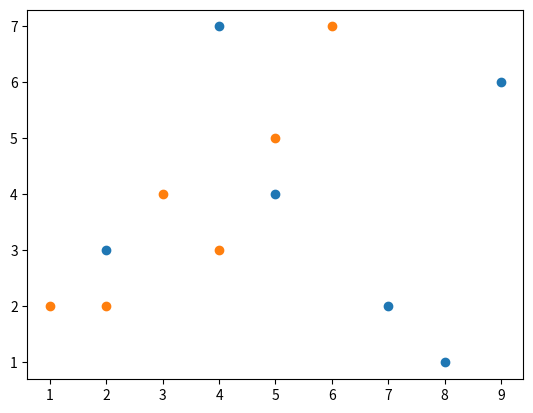

Recreate this plot in Python. (Note: this script raises an exception after producing the figure.)
from scipy.spatial import KDTree
import numpy as np
import math
import matplotlib.pyplot as plt

def angle_between(p1, p2):
    delta_y = p2[1] - p1[1]
    delta_x = p2[0] - p1[0]
    angle = math.atan2(delta_y, delta_x)
    return angle

def is_within_angle(point, center, direction_point, angle_range):
    angle_to_point = angle_between(center, point)
    angle_to_direction = angle_between(center, direction_point)
    lower_bound = angle_to_direction - angle_range / 2
    upper_bound = angle_to_direction + angle_range / 2
    
    # Normalize angles between -pi and pi
    angle_to_point = (angle_to_point + 2 * math.pi) % (2 * math.pi)
    lower_bound = (lower_bound + 2 * math.pi) % (2 * math.pi)
    upper_bound = (upper_bound + 2 * math.pi) % (2 * math.pi)

    if lower_bound < upper_bound:
        return lower_bound <= angle_to_point <= upper_bound
    else:  # Covers the case where the angle range crosses the -pi/pi boundary
        return angle_to_point >= lower_bound or angle_to_point <= upper_bound

def query_kdtree_within_angle(points, query_point, radius, direction_point, angle_range):
    kdtree = KDTree(points)
    outer_indices = kdtree.query_ball_point(query_point, radius)
    
    if not outer_indices:
        return np.array([])

    annulus_indices = [i for i in outer_indices if is_within_angle(points[i], query_point, direction_point, angle_range)]
    
    if not annulus_indices:
        return np.array([])
    
    return points[annulus_indices]

def simple_locate_segment(segment):
    """Assumes start and end locations of segment are identical."""
    if len(segment) == 0:
        raise ValueError("No legs in segment.")
    elif len(segment) == 1:
        assert segment[0]['from_location'].size > 0 and segment[0]['to_location'].size > 0, "Both start and end locations must be known for a single leg."
        return segment
    # elif len(segment) == 2:
    #     # Handle case with 2 legs
    #     results1 = locate_leg(segment[0])
    #     results2 = locate_leg(segment[1])
    #     return results1 + results2
    # else:
    #     # Find total distance
    #     total_distance = sum([leg['distance'] for leg in segment])
    #     # Process each leg
        located_legs = [locate_leg(leg) for leg in segment]
        return located_legs

def locate_leg(leg):
    points = leg['points']
    query_point = leg['query_point']
    radius = leg['radius']
    direction_point = leg['direction_point']
    angle_range = leg['angle_range']

    located_points = query_kdtree_within_angle(points, query_point, radius, direction_point, angle_range)
    return located_points

def plot_results(segment, located_segment):
    fig, ax = plt.subplots()

    for leg in segment:
        points = leg['points']
        ax.scatter(points[:, 0], points[:, 1], label='Original Points')

    for located_points in located_segment:
        if len(located_points) > 0:
            ax.scatter(located_points[:, 0], located_points[:, 1], label='Located Points', marker='X')

            query_point = leg['query_point']
            ax.plot(query_point[0], query_point[1], 'ro')  # Plot the query point
            for point in located_points:
                ax.plot([query_point[0], point[0]], [query_point[1], point[1]], 'grey', linestyle='--')  # Connections

    ax.legend()
    plt.xlabel('X Coordinate')
    plt.ylabel('Y Coordinate')
    plt.title('Trip Plot')
    plt.show()

# Example usage
segment = [
    {
        'points': np.array([[2, 3], [5, 4], [9, 6], [4, 7], [8, 1], [7, 2]]),
        'query_point': [5, 5],
        'radius': 5.0,
        'direction_point': [7, 5],  # A point that defines the direction
        'angle_range': math.pi / 4,  # 45 degrees
        'from_location': np.array([2, 3]),
        'to_location': np.array([9, 6]),
        'distance': 5.0
    },
    {
        'points': np.array([[1, 2], [3, 4], [6, 7], [2, 2], [5, 5], [4, 3]]),
        'query_point': [3, 3],
        'radius': 4.0,
        'direction_point': [5, 4],  # Another direction point
        'angle_range': math.pi / 6,  # 30 degrees
        'from_location': np.array([1, 2]),
        'to_location': np.array([6, 7]),
        'distance': 4.0
    }
]

located_segment = simple_locate_segment(segment)

plot_results(segment, located_segment)
